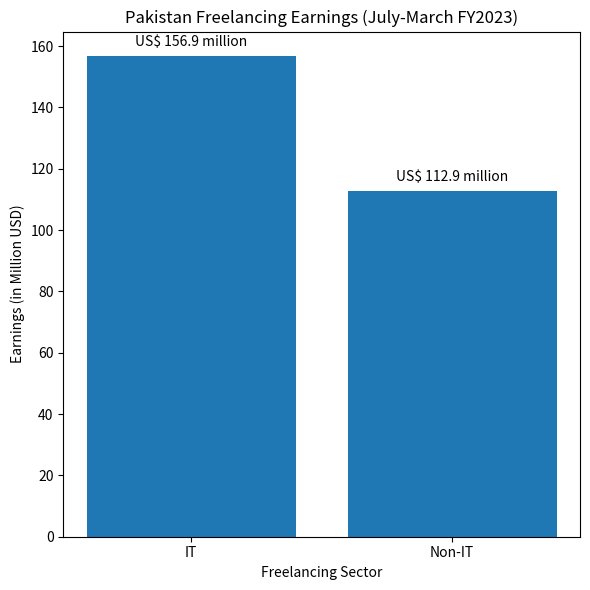

Write the Python code that produced this figure.
import matplotlib.pyplot as plt

freelance_earnings = {'IT': 156.9, 'Non-IT': 112.9}
total_earnings = sum(freelance_earnings.values())


it_contribution = (freelance_earnings['IT'] / total_earnings) * 100


plt.figure(figsize=(6, 6))
x = freelance_earnings.keys()
y = freelance_earnings.values()
plt.bar(x, y)


for i, v in enumerate(y):
  plt.text(i, v + 2, f"US$ {v:.1f} million", va='bottom', ha='center', fontsize=10)  # Adjust the label position and format


plt.title('Pakistan Freelancing Earnings (July-March FY2023)')
plt.xlabel('Freelancing Sector')
plt.ylabel('Earnings (in Million USD)')


plt.xticks(rotation=0)
plt.tight_layout()
plt.show()